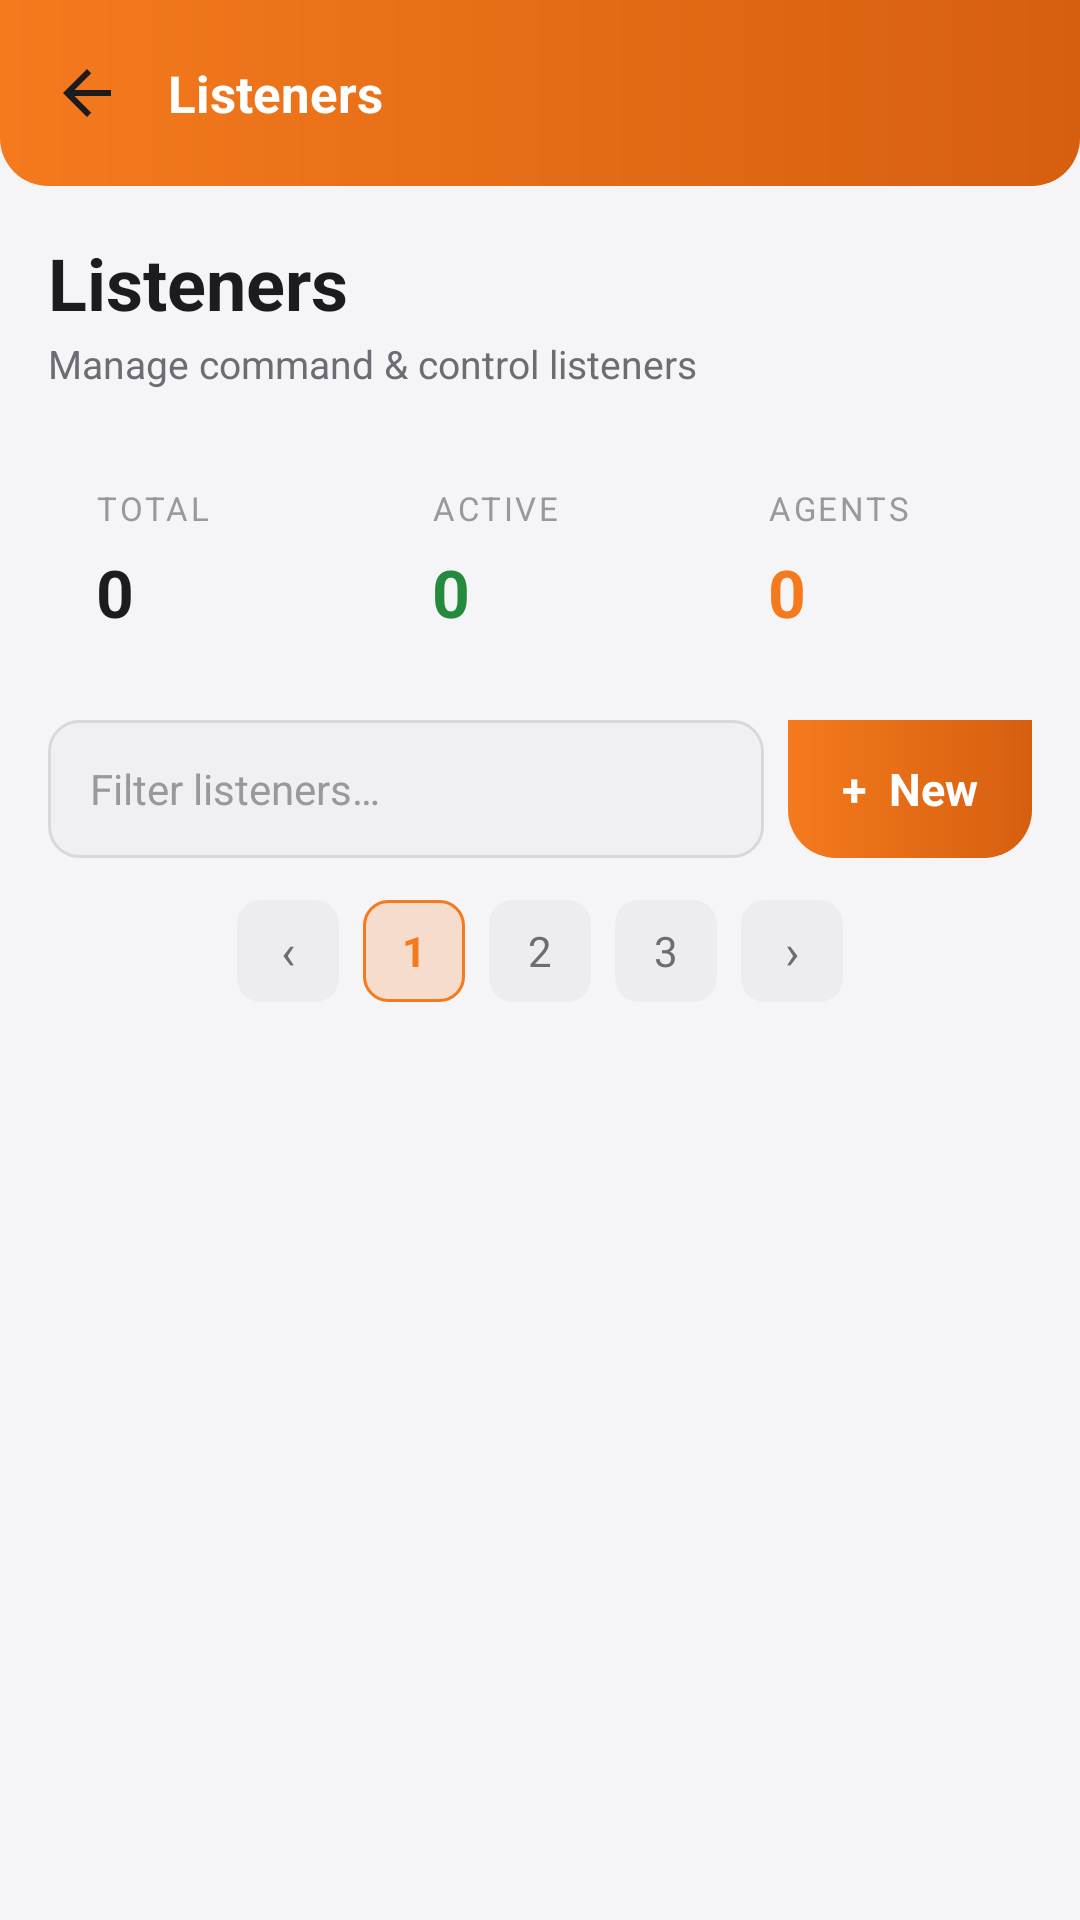

Produce the Android XML layout that renders to this screen, including the resource entries it uses.
<!-- AndroidManifest.xml: application theme Theme.TrinityMobileClient -->
<!-- res/layout/fragment_listener_manager.xml -->
<?xml version="1.0" encoding="utf-8"?>
<LinearLayout xmlns:android="http://schemas.android.com/apk/res/android"
    android:layout_width="match_parent"
    android:layout_height="match_parent"
    android:orientation="vertical"
    android:background="@color/bg_root">

    <LinearLayout
        android:layout_width="match_parent"
        android:layout_height="wrap_content"
        android:orientation="horizontal"
        android:gravity="center_vertical"
        android:background="@drawable/bg_appbar_orange"
        android:paddingHorizontal="8dp"
        android:paddingVertical="10dp">

        <ImageButton
            android:id="@+id/btn_back"
            android:layout_width="42dp"
            android:layout_height="42dp"
            android:background="?attr/selectableItemBackgroundBorderless"
            android:src="@drawable/ic_back"
            android:contentDescription="Back" />

        <TextView
            android:id="@+id/listener_title"
            android:layout_width="0dp"
            android:layout_height="wrap_content"
            android:layout_weight="1"
            android:layout_marginStart="6dp"
            android:text="Listeners"
            android:textColor="@color/white"
            android:textSize="17sp"
            android:textStyle="bold" />
    </LinearLayout>

    <androidx.core.widget.NestedScrollView
        android:layout_width="match_parent"
        android:layout_height="0dp"
        android:layout_weight="1">

        <LinearLayout
            android:layout_width="match_parent"
            android:layout_height="wrap_content"
            android:orientation="vertical"
            android:padding="16dp">

            <TextView
                android:layout_width="wrap_content"
                android:layout_height="wrap_content"
                android:text="Listeners"
                android:textColor="@color/text_primary"
                android:textSize="24sp"
                android:textStyle="bold" />

            <TextView
                android:layout_width="wrap_content"
                android:layout_height="wrap_content"
                android:layout_marginTop="2dp"
                android:text="Manage command &amp; control listeners"
                android:textColor="@color/text_secondary"
                android:textSize="13sp" />

            
            <LinearLayout
                android:layout_width="match_parent"
                android:layout_height="wrap_content"
                android:orientation="horizontal"
                android:layout_marginTop="16dp">

                <LinearLayout style="@style/TrinityCard"
                    android:layout_width="0dp" android:layout_height="wrap_content"
                    android:layout_weight="1" android:orientation="vertical">
                    <TextView style="@style/LabelCaps" android:layout_width="wrap_content"
                        android:layout_height="wrap_content" android:text="Total" />
                    <TextView android:id="@+id/stat_total" android:layout_width="wrap_content"
                        android:layout_height="wrap_content" android:layout_marginTop="6dp"
                        android:text="0" android:textColor="@color/text_primary"
                        android:textSize="22sp" android:textStyle="bold" />
                </LinearLayout>

                <LinearLayout style="@style/TrinityCard"
                    android:layout_width="0dp" android:layout_height="wrap_content"
                    android:layout_weight="1" android:layout_marginStart="8dp" android:orientation="vertical">
                    <TextView style="@style/LabelCaps" android:layout_width="wrap_content"
                        android:layout_height="wrap_content" android:text="Active" />
                    <TextView android:id="@+id/stat_active" android:layout_width="wrap_content"
                        android:layout_height="wrap_content" android:layout_marginTop="6dp"
                        android:text="0" android:textColor="@color/status_green"
                        android:textSize="22sp" android:textStyle="bold" />
                </LinearLayout>

                <LinearLayout style="@style/TrinityCard"
                    android:layout_width="0dp" android:layout_height="wrap_content"
                    android:layout_weight="1" android:layout_marginStart="8dp" android:orientation="vertical">
                    <TextView style="@style/LabelCaps" android:layout_width="wrap_content"
                        android:layout_height="wrap_content" android:text="Agents" />
                    <TextView android:id="@+id/stat_agents" android:layout_width="wrap_content"
                        android:layout_height="wrap_content" android:layout_marginTop="6dp"
                        android:text="0" android:textColor="@color/brand_orange"
                        android:textSize="22sp" android:textStyle="bold" />
                </LinearLayout>
            </LinearLayout>

            
            <LinearLayout
                android:layout_width="match_parent"
                android:layout_height="wrap_content"
                android:orientation="horizontal"
                android:gravity="center_vertical"
                android:layout_marginTop="12dp">

                <EditText
                    android:id="@+id/input_filter"
                    android:layout_width="0dp"
                    android:layout_height="46dp"
                    android:layout_weight="1"
                    android:background="@drawable/bg_input"
                    android:paddingStart="14dp"
                    android:hint="Filter listeners…"
                    android:inputType="text"
                    android:textColorHint="@color/text_muted"
                    android:textColor="@color/text_primary"
                    android:textSize="14sp" />

                <TextView
                    android:id="@+id/btn_new"
                    android:layout_width="wrap_content"
                    android:layout_height="46dp"
                    android:layout_marginStart="8dp"
                    android:background="@drawable/bg_appbar_orange"
                    android:gravity="center"
                    android:paddingHorizontal="18dp"
                    android:text="+  New"
                    android:textColor="@color/white"
                    android:textSize="15sp"
                    android:textStyle="bold"
                    android:clickable="true"
                    android:focusable="true" />
            </LinearLayout>

            
            <LinearLayout
                android:id="@+id/listener_list"
                android:layout_width="match_parent"
                android:layout_height="wrap_content"
                android:orientation="vertical" />

            <TextView
                android:id="@+id/listener_empty"
                android:layout_width="match_parent"
                android:layout_height="wrap_content"
                android:layout_marginTop="24dp"
                android:gravity="center"
                android:text="No listeners yet"
                android:textColor="@color/text_muted"
                android:textSize="14sp"
                android:visibility="gone" />

            
            <LinearLayout
                android:id="@+id/pager"
                android:layout_width="match_parent"
                android:layout_height="wrap_content"
                android:orientation="horizontal"
                android:gravity="center"
                android:layout_marginTop="14dp">

                <TextView android:id="@+id/page_prev" android:layout_width="34dp"
                    android:layout_height="34dp" android:gravity="center" android:background="@drawable/bg_page"
                    android:text="‹" android:textColor="@color/text_secondary" android:textSize="16sp" />

                <TextView android:id="@+id/page_1" android:layout_width="34dp"
                    android:layout_height="34dp" android:layout_marginStart="8dp" android:gravity="center"
                    android:background="@drawable/bg_page_active" android:text="1"
                    android:textColor="@color/brand_orange" android:textSize="14sp" android:textStyle="bold" />

                <TextView android:id="@+id/page_2" android:layout_width="34dp"
                    android:layout_height="34dp" android:layout_marginStart="8dp" android:gravity="center"
                    android:background="@drawable/bg_page" android:text="2"
                    android:textColor="@color/text_secondary" android:textSize="14sp" />

                <TextView android:id="@+id/page_3" android:layout_width="34dp"
                    android:layout_height="34dp" android:layout_marginStart="8dp" android:gravity="center"
                    android:background="@drawable/bg_page" android:text="3"
                    android:textColor="@color/text_secondary" android:textSize="14sp" />

                <TextView android:id="@+id/page_next" android:layout_width="34dp"
                    android:layout_height="34dp" android:layout_marginStart="8dp" android:gravity="center"
                    android:background="@drawable/bg_page" android:text="›"
                    android:textColor="@color/text_secondary" android:textSize="16sp" />
            </LinearLayout>
        </LinearLayout>
    </androidx.core.widget.NestedScrollView>
</LinearLayout>
<!-- resources referenced by this layout -->
<resources>
  <color name="bg_root">#FFF5F5F7</color>
  <color name="brand_orange">#FFF57A1E</color>
  <color name="status_green">#FF248A3D</color>
  <color name="text_muted">#FF98989F</color>
  <color name="text_primary">#FF1C1C1E</color>
  <color name="text_secondary">#FF6C6C74</color>
  <color name="white">#FFFFFFFF</color>
  <!-- drawable bg_appbar_orange (drawable) -->
  <?xml version="1.0" encoding="utf-8"?>
  <shape xmlns:android="http://schemas.android.com/apk/res/android" android:shape="rectangle">
      <gradient
          android:startColor="@color/brand_orange"
          android:endColor="@color/brand_orange_dark"
          android:angle="0" />
      <corners android:bottomLeftRadius="16dp" android:bottomRightRadius="16dp" />
  </shape>
  <!-- drawable bg_input (drawable) -->
  <?xml version="1.0" encoding="utf-8"?>
  <shape xmlns:android="http://schemas.android.com/apk/res/android" android:shape="rectangle">
      <solid android:color="@color/bg_input" />
      <corners android:radius="10dp" />
      <stroke android:width="1dp" android:color="@color/divider" />
  </shape>
  <!-- drawable bg_page (drawable) -->
  <?xml version="1.0" encoding="utf-8"?>
  <shape xmlns:android="http://schemas.android.com/apk/res/android" android:shape="rectangle">
      <solid android:color="@color/bg_card_alt" />
      <corners android:radius="8dp" />
  </shape>
  <!-- drawable bg_page_active (drawable) -->
  <?xml version="1.0" encoding="utf-8"?>
  <shape xmlns:android="http://schemas.android.com/apk/res/android" android:shape="rectangle">
      <solid android:color="@color/brand_orange_soft" />
      <corners android:radius="8dp" />
      <stroke android:width="1dp" android:color="@color/brand_orange" />
  </shape>
  <!-- drawable ic_back (drawable) -->
  <?xml version="1.0" encoding="utf-8"?>
  <vector xmlns:android="http://schemas.android.com/apk/res/android"
      android:width="24dp" android:height="24dp"
      android:viewportWidth="24" android:viewportHeight="24"
      android:tint="@color/text_primary">
      <path android:fillColor="@android:color/white" android:pathData="M20,11H7.83l5.59,-5.59L12,4l-8,8 8,8 1.41,-1.41L7.83,13H20v-2z" />
  </vector>
  <style name="LabelCaps">
          <item name="android:textColor">@color/text_muted</item>
          <item name="android:textSize">11sp</item>
          <item name="android:letterSpacing">0.08</item>
          <item name="android:textAllCaps">true</item>
      </style>
  <style name="TrinityCard">
          <item name="android:background">@drawable/bg_card</item>
          <item name="android:padding">16dp</item>
      </style>
  <style name="Theme.TrinityMobileClient" parent="Base.Theme.TrinityMobileClient" />
  <color name="brand_orange_dark">#FFD65F0F</color>
  <color name="bg_input">#FFF0F0F2</color>
  <color name="divider">#FFD8D8DC</color>
  <color name="bg_card_alt">#FFEDEDEF</color>
  <color name="brand_orange_soft">#33F57A1E</color>
  <style name="Base.Theme.TrinityMobileClient" parent="Theme.Material3.Light.NoActionBar">
          <item name="colorPrimary">@color/brand_orange</item>
          <item name="colorOnPrimary">@color/white</item>
          <item name="colorSecondary">@color/brand_orange</item>
          <item name="android:colorBackground">@color/bg_root</item>
          <item name="android:statusBarColor">@color/bg_root</item>
          <item name="android:navigationBarColor">@color/bg_root</item>
          <item name="android:windowLightNavigationBar" tools:targetApi="27">true</item>
          <item name="colorSurface">@color/bg_surface</item>
          <item name="colorOnSurface">@color/text_primary</item>
      </style>
  <color name="bg_surface">#FFFFFFFF</color>
</resources>
